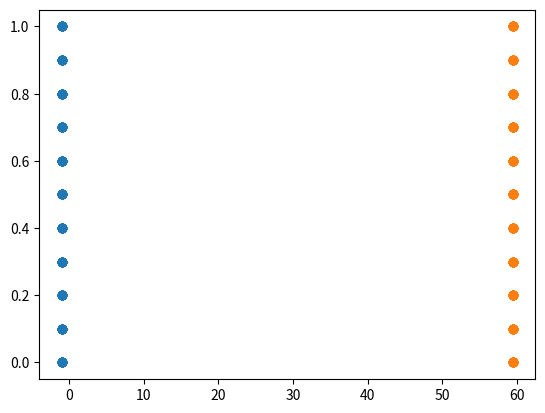

Recreate this plot in Python.
from math import sqrt
import matplotlib.pyplot as plt

import random

def simulate_epidemic(G, seed, t, p):
    
    return -1
    #returns one thing: the # of infected


def generate_random_graph(n,p):
    size = sqrt(n)
    size = int(size+.5)
    numberToBeLinked = n*p
    zoinks = int(numberToBeLinked)
    ls = []
    for i in range(n):
        #I want to make an n by n array of nodes of type zero.
        #As they enter, they should be multiplied by the probability
        if(zoinks!=0):
            ls.append(1)
            zoinks-=1
        else:
            ls.append(0)
    random.shuffle(ls)
    output = []
    temp = []
    count = 0
    for i in ls:
        temp.append(i)
        print(temp)
        count+=1
        if(count==size):
            output.append(temp)
            count = 0
            temp.clear()

    return output


def average_plots():
    p1 = [0, .1, .2, .3, .4, .5, .6, .7, .8, .9, 1]
    p2 = [0, .1, .2, .3, .4, .5, .6, .7, .8, .9, 1]
    lsx = []
    lsy = []
    lsz = []
    for i in range(len(p1)): #for every p1
        n = generate_random_graph(10, p1[0]) #create a new graph
        for j in range(len(p1)): #then for every in p2
            infected = 0 # set variables to 0
            healthy = 0
            for i in range(99): #run this next part 100 times
                infected += simulate_epidemic(n, {1}, 1, p2) #run this epidemic thing and add the value to the infected
                healthy += 10 - infected
            infected_avg = infected/100 #get avg
            healthy_avg = healthy/100 #get avg
            lsx.append(infected_avg) #add avg to infected
            lsy.append(healthy_avg) #add avg to healthy
            lsz.append(p2[j])
    plt.scatter(lsx, lsz)
    plt.scatter(lsy, lsz)
    plt.show()
    return

#print(generate_random_graph(10,.2))
average_plots()